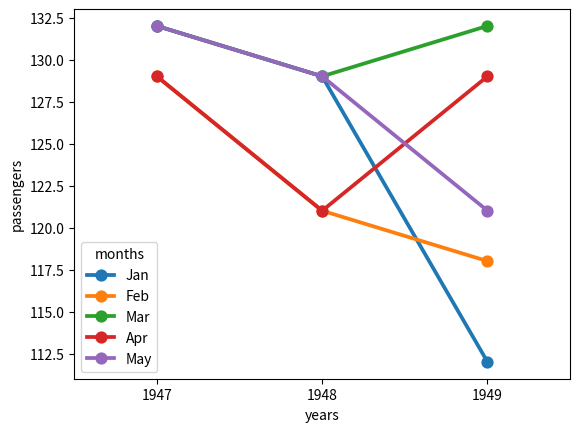

Recreate this plot in Python.
from matplotlib import pyplot as plt
import seaborn as sns
import pandas as pd

years = [1949, 1949, 1949, 1949, 1949,  1948, 1948, 1948, 1948, 1948, 1947, 1947, 1947, 1947, 1947]
months = ["Jan", "Feb", "Mar", "Apr", "May", "Jan", "Feb", "Mar", "Apr", "May", "Jan", "Feb", "Mar", "Apr", "May"]
passe = [112,118,132,129,121, 129,121,129,121,129, 132,129,132,129,132]

points = {"years": years, "months": months, "passengers": passe}
points = pd.DataFrame(points, columns=["years", "months", "passengers"])
sns.pointplot(
    data=points, x="years", y="passengers", hue='months',
    errorbar="se", capsize=.3
    )
plt.show()